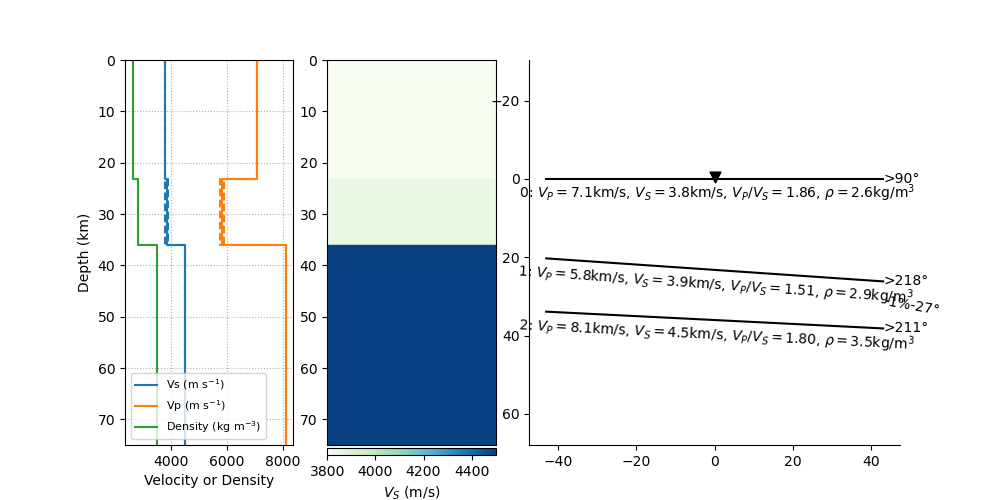

Source data for this figure (header and first rows):
thickn, rho, vp, vs, dip, strike, plunge, trend, ani
23227, 2645, 7079, 3799, 0.0, 0.0, 0.0, 0.0, 0.0
12802, 2850, 5815, 3851, 3.918, 128.1, 10.05, 27.02, 1.278
0.0, 3500, 8100, 4500, 2.854, 121.4, 0.0, 0.0, 0.0
